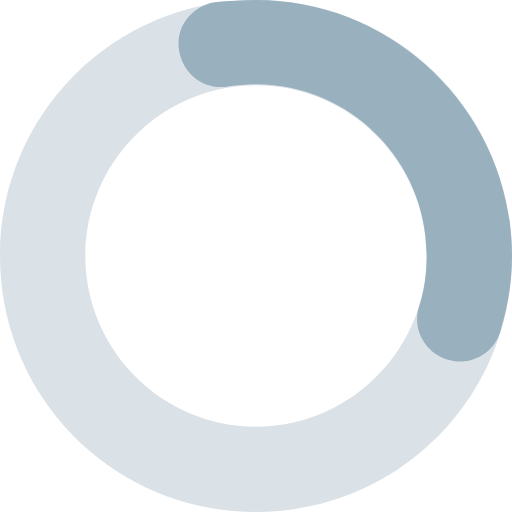
t = 0.00 s
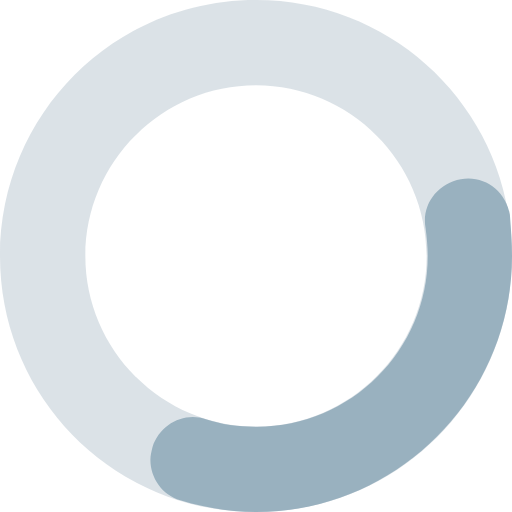
t = 0.25 s
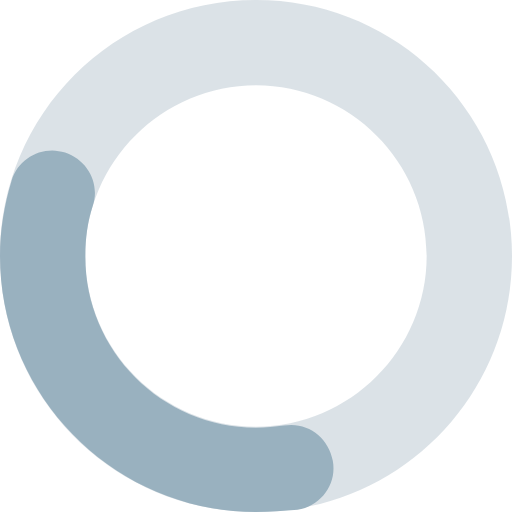
t = 0.50 s
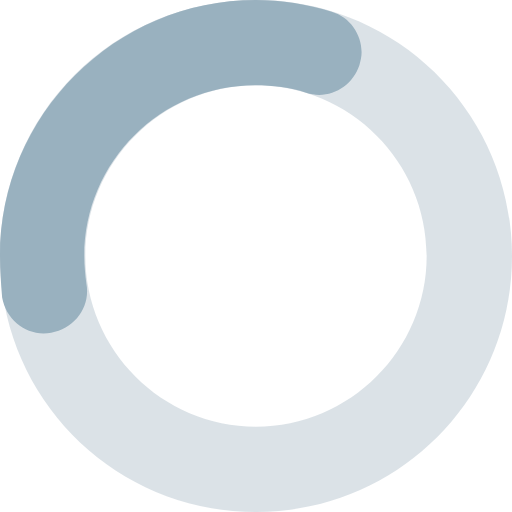
t = 0.75 s

The animated SVG that drew these frames (rendered in a browser with its animation timeline set to each time). Animation: 1 SMIL element (animateTransform=1); one cycle of 1.00 s, repeats indefinitely.

<svg version="1.0" xmlns="http://www.w3.org/2000/svg" width="48px" height="48px" viewBox="0 0 48 48"><g><g><path fill="#6F8B9E" opacity="0.25" d="M24,0C10.7,0,0,10.7,0,24s10.7,24,24,24s24-10.7,24-24S37.3,0,24,0z M24,40c-8.8,0-16-7.2-16-16 S15.2,8,24,8s16,7.2,16,16S32.8,40,24,40z"/></g><path id="p" fill="#99B1BF" d="M43.1,33.9c-0.4,0-0.8-0.1-1.2-0.2c-2.1-0.7-3.3-2.9-2.6-5c0.5-1.5,0.7-3.1,0.7-4.8 c0-8.8-7.2-16-16-16c-0.9,0-1.8,0.1-2.6,0.2c-2.2,0.4-4.2-1.1-4.6-3.3c-0.4-2.2,1.1-4.2,3.3-4.6C21.4,0.1,22.7,0,24,0 c13.2,0,24,10.8,24,24c0,2.4-0.4,4.8-1.1,7.1C46.4,32.8,44.8,33.9,43.1,33.9z"><animateTransform attributeName="transform" type="rotate" repeatCount="indefinite" dur="1s" keyTimes="0;1" values="0 24 24;360 24 24"/></path></g></svg>